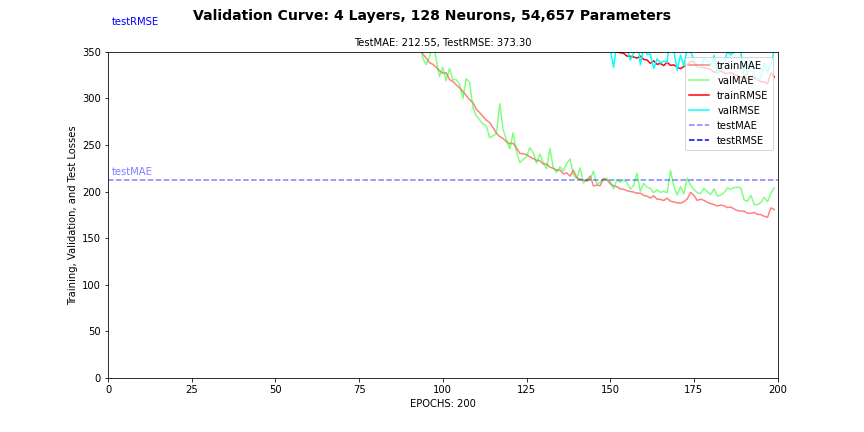

The data file committed next to this chart (first rows):
, loss, MAE, RMSE, MAPE, MSLE, val_loss, val_MAE, val_RMSE, val_MAPE, val_MSLE
0, 1803874, 625.2, 886.1, 1479225, 27.5, 476273, 703.7, 951.8, 476273, 21.49
1, 628173, 684.4, 942.7, 628173, 13.16, 295414, 669, 926.7, 295414, 7.705
2, 243406, 662.2, 925.7, 243406, 7.178, 176218, 663.2, 921, 176218, 6.93
3, 205132, 660.7, 923.7, 205132, 6.962, 79317, 664.5, 921.5, 79317, 7.025
4, 100010, 658.3, 921.4, 100010, 6.684, 48368, 658.7, 916.3, 48368, 6.392
5, 66604, 653.7, 917.2, 66604, 6.21, 115666, 654.5, 912.2, 115666, 6.004
6, 72799, 650.3, 913.8, 72799, 5.913, 18151, 649, 907, 18151, 5.562
7, 44368, 644.6, 908.6, 44368, 5.463, 23026, 649.4, 906.5, 23026, 5.602
8, 44267, 643.8, 907.2, 44267, 5.431, 15582, 646.7, 903.5, 15582, 5.418
9, 39561, 641.9, 904.8, 39561, 5.309, 79632, 641.6, 898.5, 79632, 5.084
10, 46114, 636.1, 899.4, 46114, 4.944, 27387, 637.6, 894.1, 27387, 4.854
11, 39533, 635.1, 897.9, 39533, 4.905, 28951, 635.8, 891.9, 28951, 4.77
12, 36088, 628.8, 891.7, 36088, 4.555, 15533, 632, 887.4, 15533, 4.58
13, 32403, 627.4, 889.9, 32403, 4.505, 17740, 626.3, 882, 17740, 4.281
14, 28211, 621.3, 883.9, 28211, 4.199, 40707, 623.8, 878.9, 40707, 4.188
15, 24600, 619.9, 881.9, 24600, 4.156, 30228, 617.8, 872.9, 30228, 3.937
16, 17948, 615.8, 877.7, 17948, 3.977, 26920, 616.6, 871.3, 26920, 3.891
17, 16583, 613.5, 875.4, 16583, 3.88, 12870, 616.2, 870.3, 12870, 3.895
18, 15390, 610.5, 871.9, 15390, 3.764, 2249, 611.3, 865.6, 2249, 3.691
19, 21770, 605.4, 866.8, 21770, 3.572, 33463, 608.9, 862.3, 33463, 3.619
20, 16207, 601.7, 862.6, 16207, 3.452, 9557, 600.9, 854.2, 9557, 3.33
21, 15658, 603.5, 864.5, 15658, 3.57, 6038, 601.7, 855.5, 6038, 3.425
22, 22483, 597, 858.1, 22483, 3.38, 7100, 599.5, 852.4, 7100, 3.341
23, 17383, 593.6, 854.8, 17383, 3.194, 29184, 594.5, 847.3, 29184, 3.142
24, 115426, 594.3, 855, 115426, 3.2, 37130, 609.9, 863.2, 37130, 3.571
25, 22342, 597.9, 859.5, 22342, 3.274, 82650, 594, 847.9, 82650, 3.087
26, 44423, 589, 850.5, 44423, 3.005, 18947, 593, 847.2, 18947, 3.049
27, 21628, 587.9, 849.7, 21628, 2.968, 30091, 587.7, 842.2, 30091, 2.882
28, 10064, 582.1, 843.9, 10064, 2.807, 21308, 578.9, 833, 21308, 2.663
29, 6003, 575.2, 837, 6003, 2.626, 32187, 575.1, 829.1, 32187, 2.553
30, 10562, 574.6, 836.3, 10562, 2.608, 103713, 580.8, 835, 103713, 2.661
31, 8271, 571.8, 833.8, 8271, 2.522, 5320, 571.4, 825.9, 5320, 2.427
32, 9599, 565.4, 827.4, 9599, 2.361, 11083, 570, 824.1, 11083, 2.407
33, 10498, 564.4, 826.5, 10498, 2.328, 7960, 561.4, 815.3, 7960, 2.226
34, 8264, 556.1, 817.8, 8264, 2.183, 16769, 560.1, 813.8, 16769, 2.197
35, 12130, 553, 815, 12130, 2.114, 12662, 553, 807.6, 12662, 2.048
36, 7762, 549.6, 812, 7762, 2.045, 3278, 551.1, 804.8, 3278, 2.028
37, 10777, 545.2, 807, 10777, 1.967, 10598, 541.4, 796, 10598, 1.857
38, 12434, 539, 800.8, 12434, 1.881, 41443, 537.3, 790.6, 41443, 1.843
39, 17390, 535.9, 797.3, 17390, 1.873, 15031, 538.8, 791.9, 15031, 1.896
40, 195817, 563.9, 825.8, 195817, 2.383, 3960, 572.4, 827.7, 3960, 2.405
41, 12060, 564.3, 827.2, 12060, 2.318, 6339, 560.7, 816.3, 6339, 2.205
42, 20478, 556.6, 819.3, 20478, 2.171, 20804, 564.8, 819.5, 20804, 2.293
43, 11053, 554.5, 817.7, 11053, 2.144, 13676, 555.6, 810.7, 13676, 2.125
44, 10117, 550, 812.9, 10117, 2.063, 22584, 553.1, 807.5, 22584, 2.089
45, 11216, 546.7, 809.1, 11216, 2.014, 12846, 547.1, 802.5, 12846, 1.983
46, 11245, 542.1, 804.6, 11245, 1.953, 34724, 548.2, 802.5, 34724, 2.033
47, 9117, 540.4, 802.3, 9117, 1.944, 15342, 538.5, 793.4, 15342, 1.853
48, 18938, 534.3, 796.2, 18938, 1.84, 856.5, 536.2, 790.6, 856.5, 1.84
49, 10811, 530.5, 792, 10811, 1.789, 29074, 529.6, 783.1, 29074, 1.759
50, 13014, 526.4, 787.3, 13014, 1.741, 15413, 533.4, 786.3, 15413, 1.846
51, 19412, 524, 784.7, 19412, 1.726, 37176, 521.8, 774.8, 37176, 1.658
52, 15406, 519.6, 779.4, 15406, 1.681, 11367, 511.5, 764.5, 11367, 1.535
53, 11419, 513.7, 773.4, 11419, 1.596, 4285, 518.4, 770.4, 4285, 1.65
54, 8990, 511.7, 771.3, 8990, 1.572, 4835, 512.5, 764.2, 4835, 1.588
55, 15280, 506.5, 765.3, 15280, 1.525, 50494, 522.3, 774.3, 50494, 1.719
56, 13489, 506.8, 766, 13489, 1.531, 159.1, 506.7, 758.3, 159.1, 1.523
57, 18554, 498.1, 755.5, 18554, 1.46, 35571, 495.3, 746.6, 35571, 1.37
58, 15139, 496.7, 754.8, 15139, 1.436, 19047, 495.9, 747.8, 19047, 1.384
59, 11353, 491.5, 748.9, 11353, 1.386, 18522, 493.1, 743.6, 18522, 1.379
... 140 more rows
